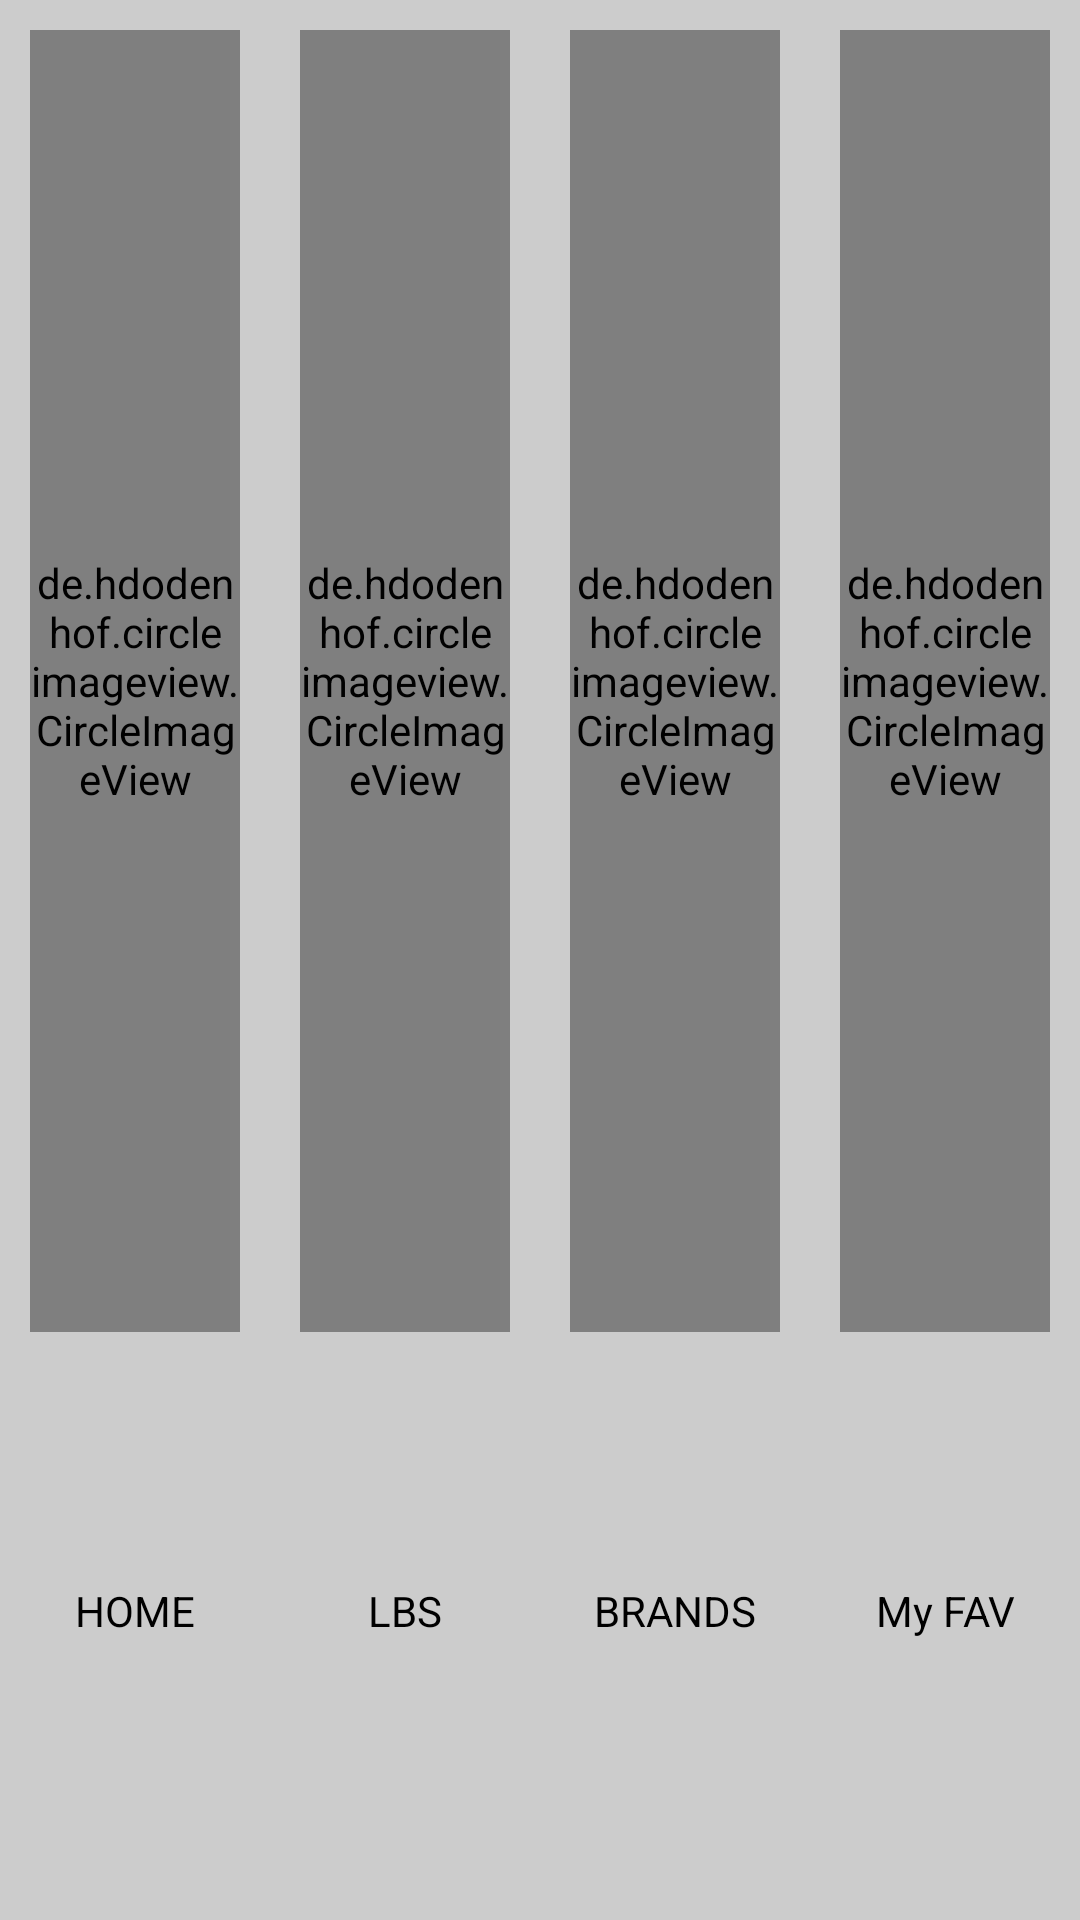

Android layout source for this screen:
<!-- AndroidManifest.xml: application theme AppTheme -->
<!-- res/layout/bottom_bar.xml -->
<?xml version="1.0" encoding="utf-8"?>
<LinearLayout xmlns:android="http://schemas.android.com/apk/res/android"
    android:layout_width="match_parent"
    android:layout_height="80dp"
    android:orientation="horizontal"
    android:background="#ccc"
    android:weightSum="4">

    <LinearLayout
        android:layout_width="match_parent"
        android:layout_height="match_parent"
        android:layout_margin="10dp"
        android:layout_weight="1"
        android:orientation="vertical"
        android:weightSum="1">

        <de.hdodenhof.circleimageview.CircleImageView
            android:layout_width="match_parent"
            android:layout_height="match_parent"
            android:layout_weight="0.30"
            android:background="@drawable/profile" />

        <TextView
            android:layout_width="match_parent"
            android:layout_height="match_parent"
            android:layout_weight="0.70"
            android:gravity="center"
            android:text="HOME"
            android:textColor="@color/black"
            android:textSize="14sp" />
    </LinearLayout>

    <LinearLayout
        android:layout_width="match_parent"
        android:layout_height="match_parent"
        android:layout_margin="10dp"
        android:layout_weight="1"
        android:orientation="vertical"
        android:weightSum="1">

        <de.hdodenhof.circleimageview.CircleImageView
            android:layout_width="match_parent"
            android:layout_height="match_parent"
            android:layout_weight="0.30"
            android:background="@drawable/profile" />

        <TextView
            android:layout_width="match_parent"
            android:layout_height="match_parent"
            android:layout_weight="0.70"
            android:gravity="center"
            android:text="LBS"
            android:textColor="@color/black"
            android:textSize="14sp" />
    </LinearLayout>

    <LinearLayout
        android:layout_width="match_parent"
        android:layout_height="match_parent"
        android:layout_margin="10dp"
        android:layout_weight="1"
        android:orientation="vertical"
        android:weightSum="1">

        <de.hdodenhof.circleimageview.CircleImageView
            android:layout_width="match_parent"
            android:layout_height="match_parent"
            android:layout_weight="0.30"
            android:background="@drawable/profile" />

        <TextView
            android:layout_width="match_parent"
            android:layout_height="match_parent"
            android:layout_weight="0.70"
            android:gravity="center"
            android:text="BRANDS"
            android:textColor="@color/black"
            android:textSize="14sp" />
    </LinearLayout>

    <LinearLayout
        android:layout_width="match_parent"
        android:layout_height="match_parent"
        android:layout_margin="10dp"
        android:layout_weight="1"
        android:orientation="vertical"
        android:weightSum="1">

        <de.hdodenhof.circleimageview.CircleImageView
            android:layout_width="match_parent"
            android:layout_height="match_parent"
            android:layout_weight="0.30"
            android:background="@drawable/profile" />

        <TextView
            android:layout_width="match_parent"
            android:layout_height="match_parent"
            android:layout_weight="0.70"
            android:gravity="center"
            android:text="My FAV"
            android:textColor="@color/black"
            android:textSize="14sp" />
    </LinearLayout>

</LinearLayout>
<!-- resources referenced by this layout -->
<resources>
  <color name="black">#000</color>
  <style name="AppTheme" parent="Theme.AppCompat.Light.DarkActionBar">
          
          <item name="colorPrimary">@color/colorPrimary</item>
          <item name="colorPrimaryDark">@color/colorPrimaryDark</item>
          <item name="colorAccent">@color/colorAccent</item>
          <item name="android:textColorPrimary">@color/colorPrimaryText</item>
          <item name="android:textColorSecondary">@color/colorSecondaryText</item>
          <item name="android:textColorHint">@color/colorPrimaryText</item>
          <item name="windowActionBar">false</item>
          <item name="drawerArrowStyle">@style/DrawerArrowStyle</item>
          <item name="windowNoTitle">true</item>
      </style>
  <color name="colorPrimary">#F44336</color>
  <color name="colorPrimaryDark">#D32F2F</color>
  <color name="colorAccent">#FF5252</color>
  <color name="colorPrimaryText">#212121</color>
  <color name="colorSecondaryText">#757575</color>
  <style name="DrawerArrowStyle" parent="Widget.AppCompat.DrawerArrowToggle">
          <item name="spinBars">true</item>
          <item name="color">@android:color/white</item>
      </style>
</resources>
